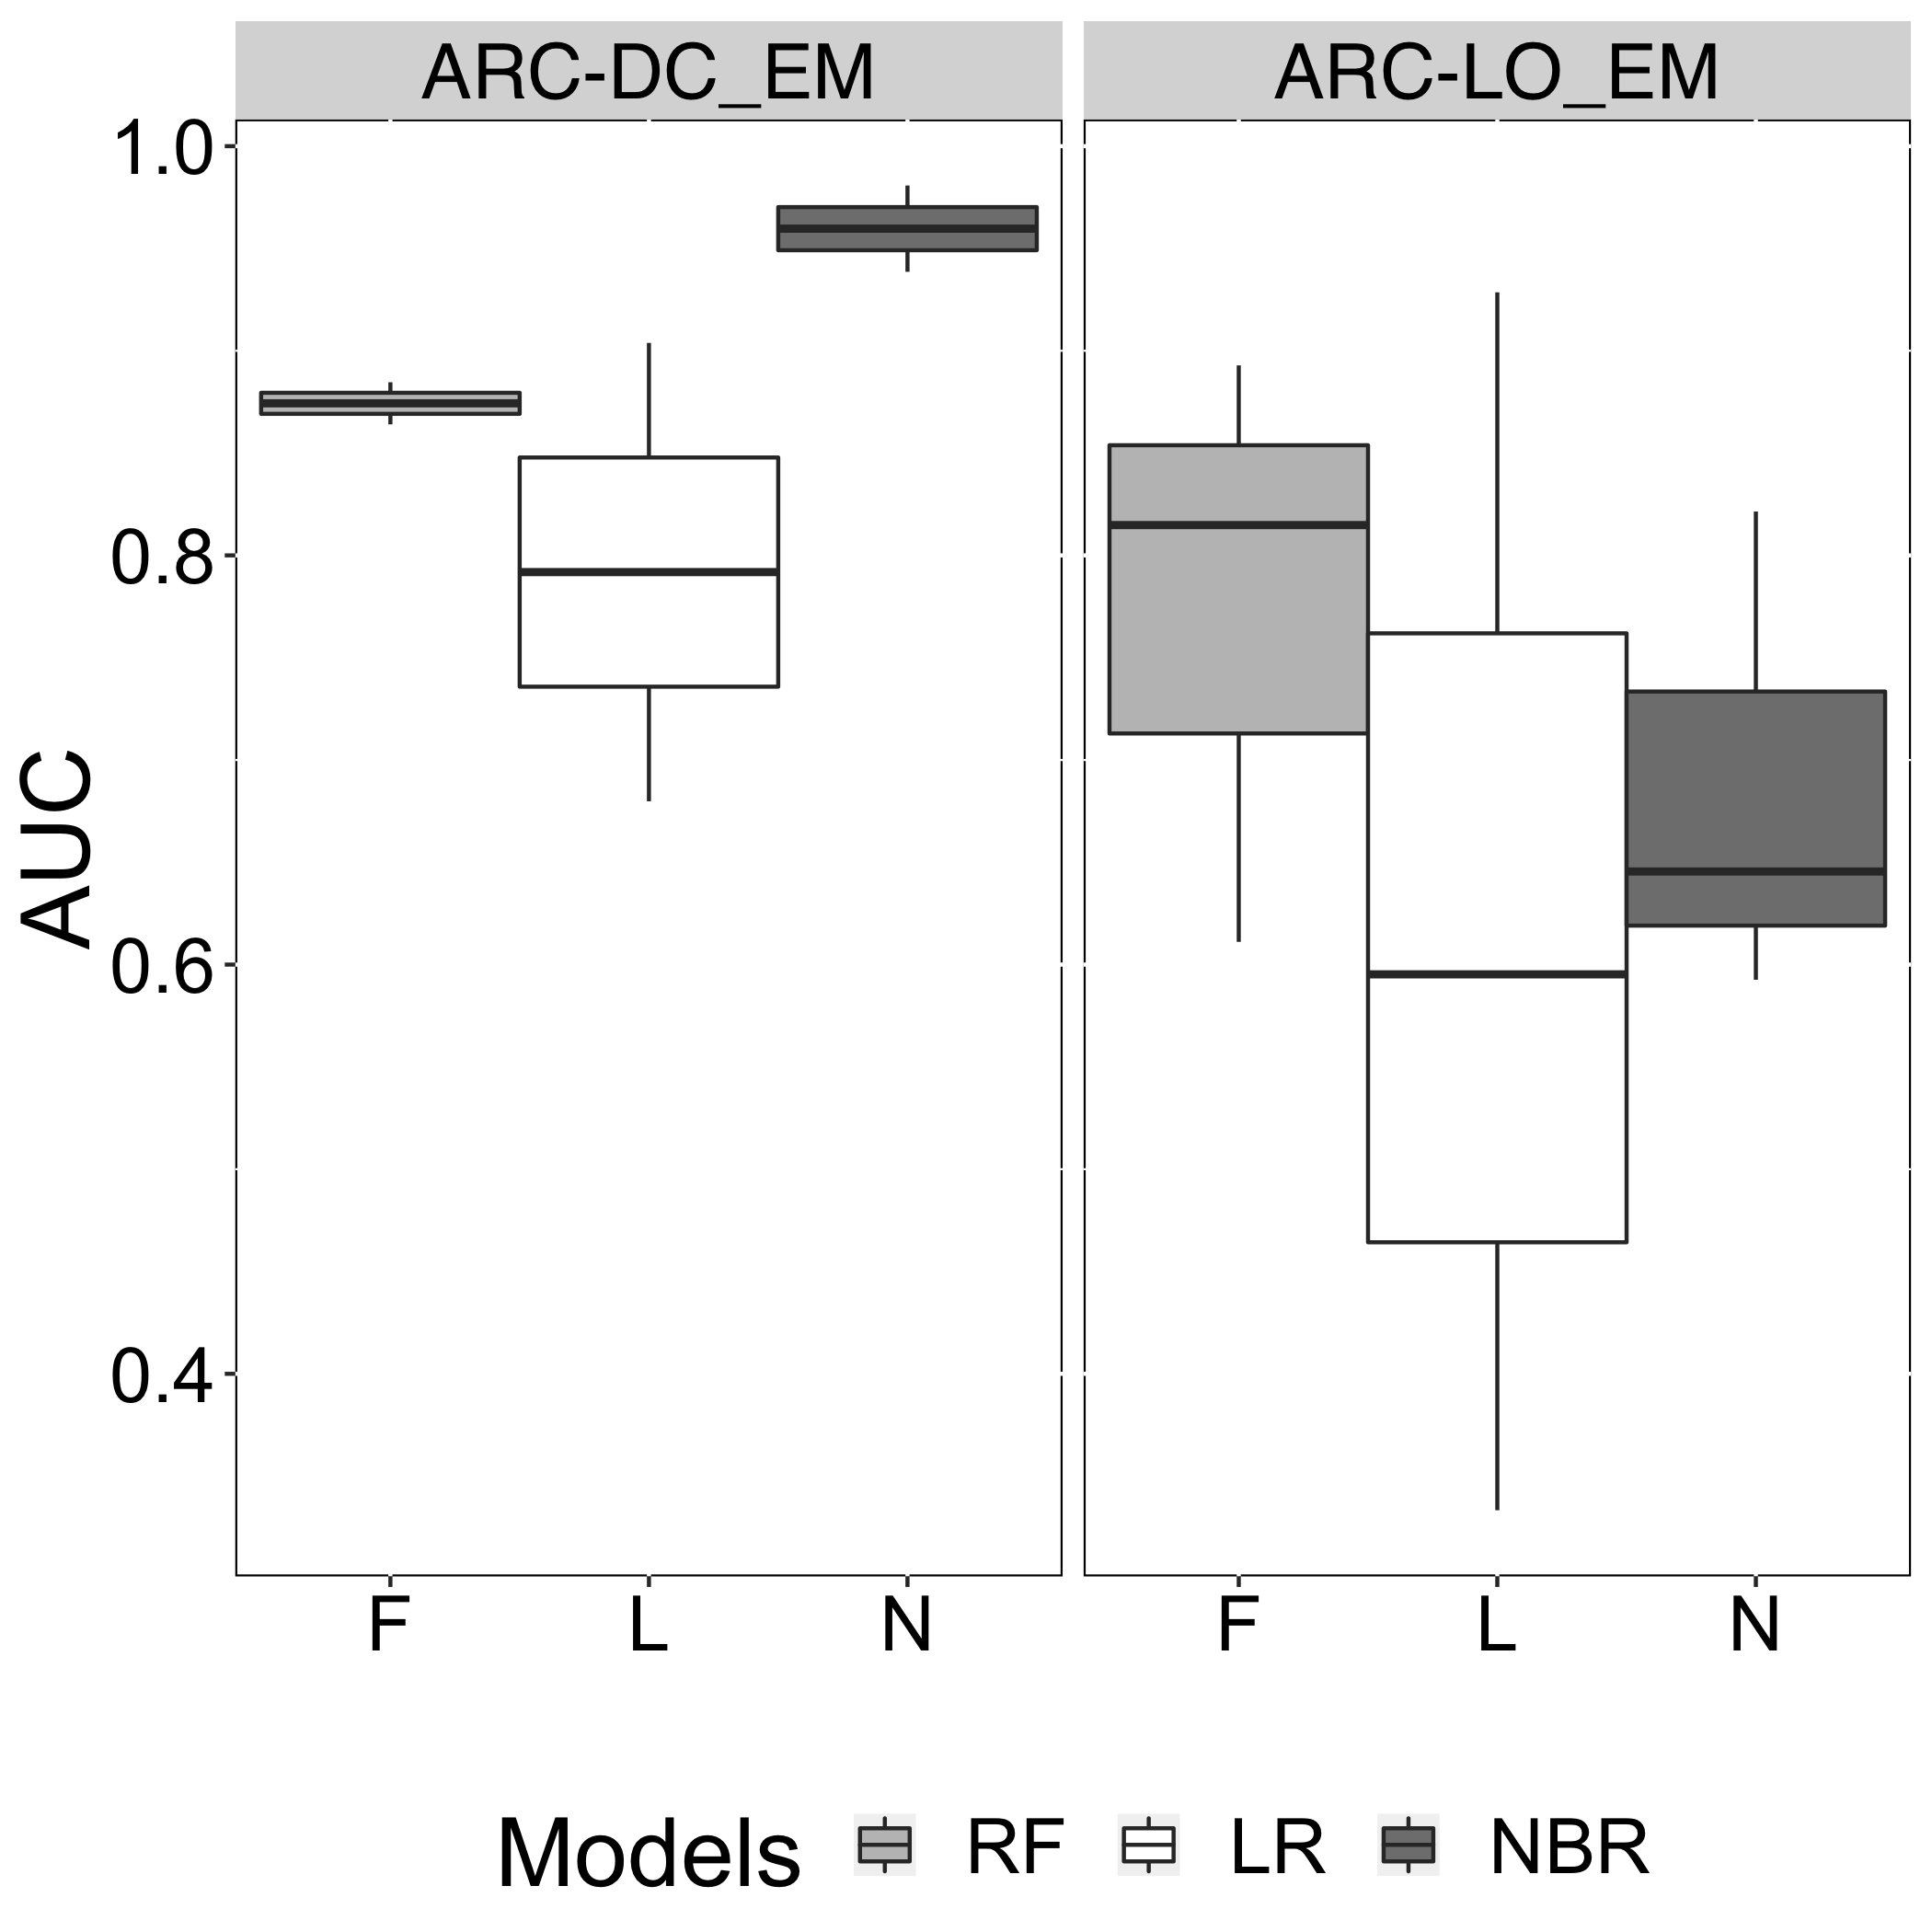

The file beside this chart, header and first rows:
Models, AUC, Smell
N, 0.9808, ARC-DC_EM
L, 0.9038, ARC-DC_EM
F, 0.8846, ARC-DC_EM
N, 0.8214, ARC-LO_EM
L, 0.9286, ARC-LO_EM
F, 0.8929, ARC-LO_EM
N, 0.5926, ARC-LO_EM
L, 0.3333, ARC-LO_EM
F, 0.8148, ARC-LO_EM
N, 0.9386, ARC-DC_EM
L, 0.6798, ARC-DC_EM
F, 0.864, ARC-DC_EM
N, 0.6455, ARC-LO_EM
L, 0.5952, ARC-LO_EM
F, 0.6111, ARC-LO_EM
